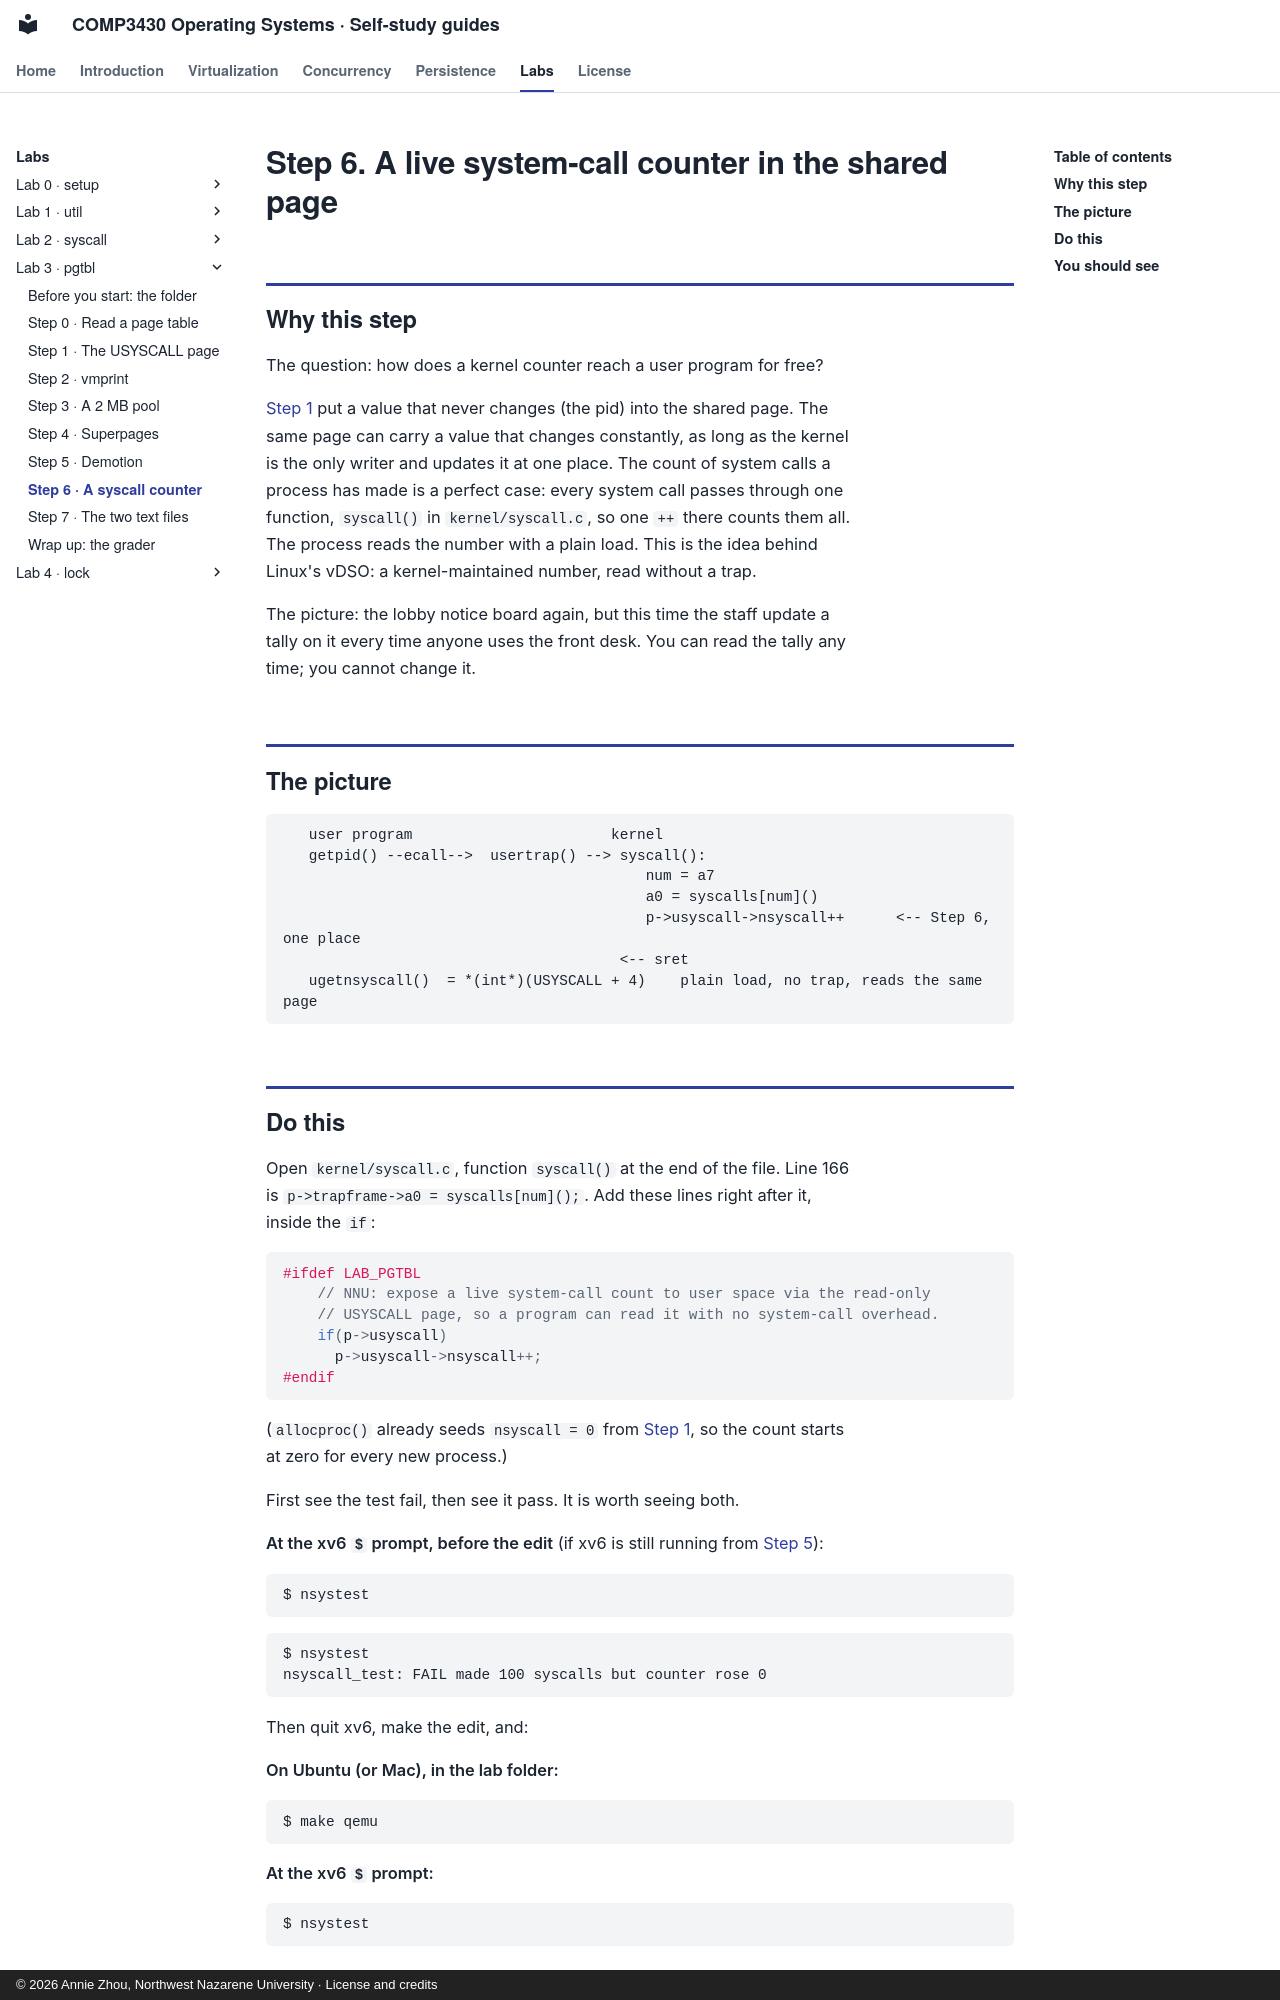

repository: Annie983284450-1/NNU-CS3430-selfstudyguide · page: labs/lab3/step-6/index.html · generator: mkdocs · copyright: © 2026 Annie Zhou, Northwest Nazarene University · License and credits

# Step 6. A live system-call counter in the shared page

## Why this step

The question: how does a kernel counter reach a user program for free?

[Step 1](step-1.md) put a value that never changes (the pid) into the shared page. The same
page can carry a value that changes constantly, as long as the kernel is the
only writer and updates it at one place. The count of system calls a process
has made is a perfect case: every system call passes through one function,
`syscall()` in `kernel/syscall.c`, so one `++` there counts them all. The
process reads the number with a plain load. This is the idea behind
Linux's vDSO: a kernel-maintained number, read without a trap.

The picture: the lobby notice board again, but this time the staff update a
tally on it every time anyone uses the front desk. You can read the tally any
time; you cannot change it.

## The picture

```
   user program                       kernel
   getpid() --ecall-->  usertrap() --> syscall():
                                          num = a7
                                          a0 = syscalls[num]()
                                          p->usyscall->nsyscall++      <-- Step 6, one place
                                       <-- sret
   ugetnsyscall()  = *(int*)(USYSCALL + 4)    plain load, no trap, reads the same page
```

## Do this

Open `kernel/syscall.c`, function `syscall()` at the end of the file. Line
166 is `p->trapframe->a0 = syscalls[num]();`. Add these lines right after it,
inside the `if`:

```c
#ifdef LAB_PGTBL
    // NNU: expose a live system-call count to user space via the read-only
    // USYSCALL page, so a program can read it with no system-call overhead.
    if(p->usyscall)
      p->usyscall->nsyscall++;
#endif
```

(`allocproc()` already seeds `nsyscall = 0` from [Step 1](step-1.md), so the count starts at
zero for every new process.)

First see the test fail, then see it pass. It is worth seeing both.

**At the xv6 `$` prompt, before the edit** (if xv6 is still running from
[Step 5](step-5.md)):

```
$ nsystest
```

```
$ nsystest
nsyscall_test: FAIL made 100 syscalls but counter rose 0
```

Then quit xv6, make the edit, and:

**On Ubuntu (or Mac), in the lab folder:**

```
$ make qemu
```

**At the xv6 `$` prompt:**

```
$ nsystest
```
